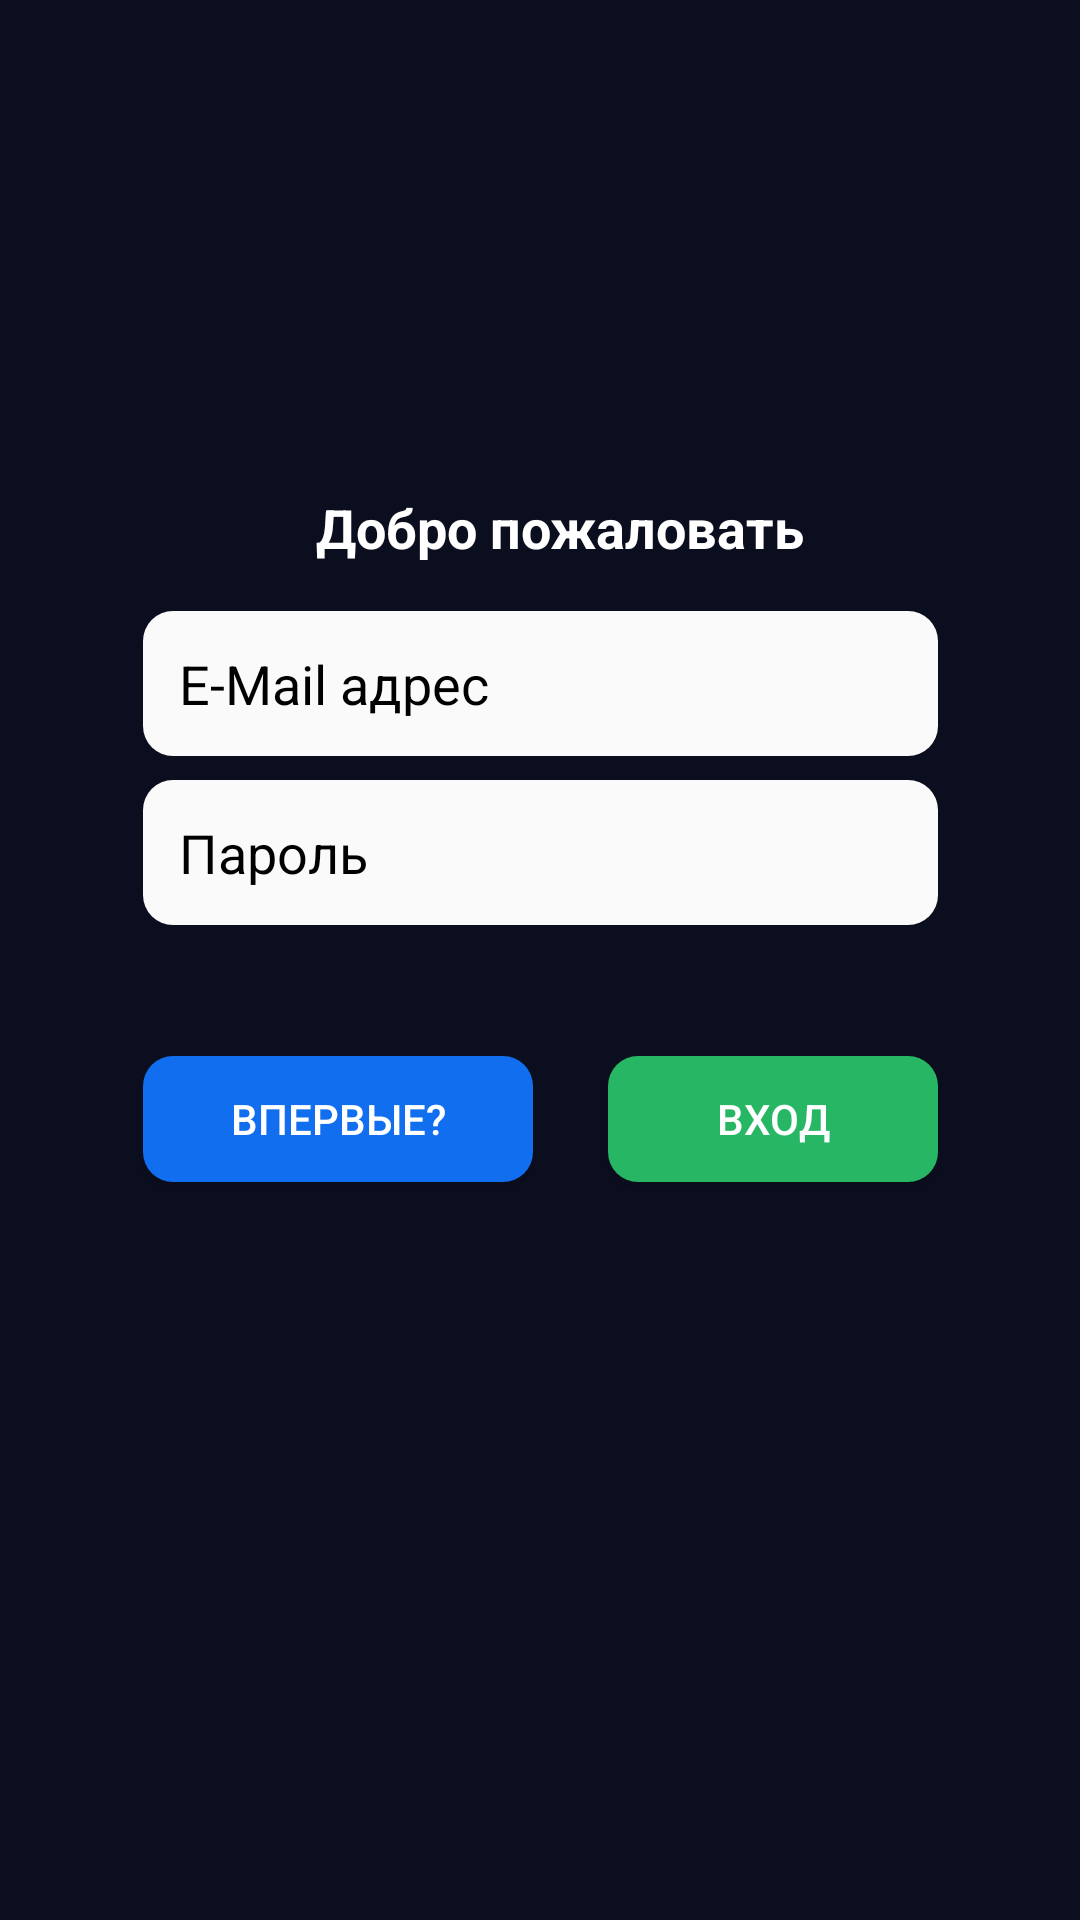

This screen was rendered from an Android layout file. Write that file and the resources it references.
<!-- AndroidManifest.xml: application theme Theme.UniversityApp -->
<!-- res/layout/activity_login.xml -->
<?xml version="1.0" encoding="utf-8"?>

<androidx.constraintlayout.widget.ConstraintLayout xmlns:android="http://schemas.android.com/apk/res/android"
    xmlns:app="http://schemas.android.com/apk/res-auto"
    xmlns:tools="http://schemas.android.com/tools"
    android:layout_width="match_parent"
    android:layout_height="match_parent"
    android:background="@color/backgroundMain"
    tools:context="org.suai.universityapp.activities.LoginActivity">


    <EditText
        android:id="@+id/login_mail"
        android:layout_width="265dp"
        android:layout_height="wrap_content"
        android:layout_marginStart="8dp"
        android:layout_marginLeft="8dp"
        android:layout_marginEnd="8dp"
        android:layout_marginRight="8dp"
        android:layout_marginBottom="4dp"
        android:background="@drawable/reg_edittext_style"
        android:ems="10"
        android:hint="@string/e_mail"
        android:textColorHint="@color/black"
        android:textColor="@color/black"
        android:inputType="textEmailAddress"
        app:layout_constraintBottom_toTopOf="@+id/guideline3"
        app:layout_constraintEnd_toEndOf="parent"
        app:layout_constraintStart_toStartOf="parent" />

    <androidx.constraintlayout.widget.Guideline
        android:id="@+id/guideline3"
        android:layout_width="wrap_content"
        android:layout_height="wrap_content"
        android:orientation="horizontal"
        app:layout_constraintGuide_percent="0.4" />

    <EditText
        android:id="@+id/login_password"
        android:layout_width="265dp"
        android:layout_height="wrap_content"
        android:layout_marginStart="8dp"
        android:layout_marginLeft="8dp"
        android:layout_marginTop="4dp"
        android:layout_marginEnd="8dp"
        android:layout_marginRight="8dp"
        android:background="@drawable/reg_edittext_style"
        android:ems="10"
        android:hint="@string/password"
        android:textColorHint="@color/black"
        android:inputType="textPassword"
        android:textColor="@color/black"
        app:layout_constraintEnd_toEndOf="parent"
        app:layout_constraintStart_toStartOf="parent"
        app:layout_constraintTop_toTopOf="@+id/guideline3" />

    <androidx.constraintlayout.widget.Guideline
        android:id="@+id/guideline4"
        android:layout_width="wrap_content"
        android:layout_height="wrap_content"
        android:orientation="horizontal"
        app:layout_constraintBottom_toBottomOf="@id/login_password"
        app:layout_constraintGuide_percent="0.55" />

    <Button
        android:id="@+id/registerBtn"
        android:layout_width="130dp"
        android:layout_height="42dp"
        android:background="@drawable/reg_btn_style"
        android:text="@string/firstTime"
        android:textColor="#fff"
        app:layout_constraintStart_toStartOf="@+id/login_password"
        app:layout_constraintTop_toTopOf="@+id/guideline4" />

    <ProgressBar
        android:id="@+id/login_progress"
        style="?android:attr/progressBarStyle"
        android:layout_width="49dp"
        android:layout_height="43dp"
        android:layout_marginEnd="32dp"
        android:layout_marginRight="32dp"
        android:indeterminateTint="@color/white"
        app:layout_constraintEnd_toEndOf="@+id/loginBtn"
        app:layout_constraintTop_toTopOf="@+id/guideline4" />

    <Button
        android:id="@+id/loginBtn"
        android:layout_width="110dp"
        android:layout_height="42dp"
        android:background="@drawable/lgn_btn_style"
        android:text="@string/signIn"
        android:textColor="#FFF"
        app:layout_constraintEnd_toEndOf="@+id/login_password"
        app:layout_constraintTop_toTopOf="@+id/guideline4" />

    <androidx.constraintlayout.widget.Guideline
        android:id="@+id/guideline2"
        android:layout_width="wrap_content"
        android:layout_height="wrap_content"
        android:orientation="vertical"
        app:layout_constraintGuide_end="327dp" />

    <androidx.constraintlayout.widget.Guideline
        android:id="@+id/guideline5"
        android:layout_width="wrap_content"
        android:layout_height="wrap_content"
        android:orientation="vertical"
        app:layout_constraintGuide_begin="327dp" />

    <TextView
        android:id="@+id/textView"
        android:layout_width="181dp"
        android:layout_height="25dp"
        android:layout_marginBottom="15dp"
        android:text="@string/welcome"
        android:textColor="#FFF"
        android:textSize="18sp"
        android:textStyle="bold"
        app:layout_constraintBottom_toTopOf="@+id/login_mail"
        app:layout_constraintEnd_toStartOf="@+id/guideline5"
        app:layout_constraintHorizontal_bias="0.639"
        app:layout_constraintStart_toStartOf="@+id/guideline2" />

    <ImageView
        android:id="@+id/anonimusBtn"
        android:layout_width="40dp"
        android:layout_height="40dp"
        android:layout_marginTop="10dp"
        android:layout_marginEnd="10dp"
        android:layout_marginRight="10dp"
        app:layout_constraintEnd_toEndOf="parent"
        app:layout_constraintTop_toTopOf="parent"
        app:srcCompat="@drawable/ic_log_and_reg_exit" />


</androidx.constraintlayout.widget.ConstraintLayout>
<!-- resources referenced by this layout -->
<resources>
  <color name="backgroundMain">#0b0e1f</color>
  <color name="black">#000000</color>
  <color name="white">#FFFFFF</color>
  <!-- drawable lgn_btn_style (drawable) -->
  <?xml version="1.0" encoding="utf-8"?>
  
  <selector xmlns:android="http://schemas.android.com/apk/res/android" android:shape="rectangle">
      <item android:state_pressed="false">
          <shape android:shape="rectangle">
              <corners android:radius="10dp"/>
              <solid android:color="#27b664"/>
          </shape>
  
      </item>
      <item android:state_pressed="true">
          <shape android:shape="rectangle">
              <solid android:color="@color/colorPrimary"/>
              <corners android:radius="10dp"/>
          </shape>
  
      </item>
  
  </selector>
  <!-- drawable reg_btn_style (drawable-v24) -->
  <?xml version="1.0" encoding="utf-8"?>
  <selector xmlns:android="http://schemas.android.com/apk/res/android" android:shape="rectangle">
      <item android:state_pressed="false">
          <shape android:shape="rectangle">
              <corners android:radius="10dp"/>
              <solid android:color="#106eef"/>
  
          </shape>
  
      </item>
      <item android:state_pressed="true">
          <shape android:shape="rectangle">
              <solid android:color="#0853c6"/>
              <corners android:radius="10dp"/>
          </shape>
  
      </item>
  
  </selector>
  <!-- drawable reg_edittext_style (drawable-v24) -->
  <?xml version="1.0" encoding="utf-8"?>
  <shape xmlns:android="http://schemas.android.com/apk/res/android">
  
      <solid android:color="#fafafa" />
      <corners android:radius="10dp" />
      <padding android:left="12dp" android:right="12dp" android:top="12dp"
          android:bottom="12dp" />
  
  
  
  </shape>
  <string name="e_mail">E-Mail адрес</string>
  <string name="firstTime">Впервые?</string>
  <string name="password">Пароль</string>
  <string name="signIn">Вход</string>
  <string name="welcome">Добро пожаловать</string>
  <style name="Theme.UniversityApp" parent="Theme.MaterialComponents.DayNight.DarkActionBar">
          
          <item name="colorPrimary">@color/purple_500</item>
          <item name="colorPrimaryVariant">@color/purple_700</item>
          <item name="colorOnPrimary">@color/white</item>
          
          <item name="colorSecondary">@color/teal_200</item>
          <item name="colorSecondaryVariant">@color/teal_700</item>
          <item name="colorOnSecondary">@color/black</item>
          
          <item name="android:statusBarColor" tools:targetApi="l">?attr/colorPrimaryVariant</item>
          
      </style>
  <color name="colorPrimary">#008577</color>
  <color name="purple_500">#6200EE</color>
  <color name="purple_700">#3700B3</color>
  <color name="teal_200">#03DAC5</color>
  <color name="teal_700">#018786</color>
</resources>
